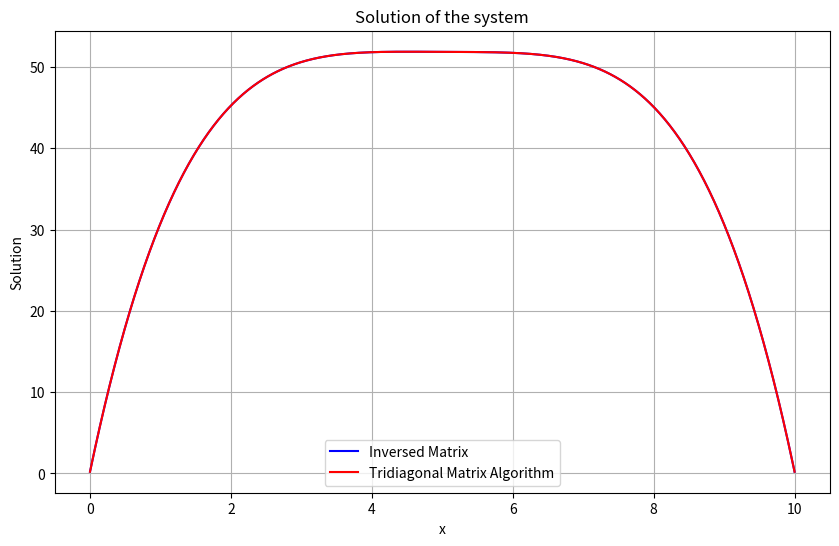

Reproduce this figure in Python.
import numpy as np
import matplotlib.pyplot as plt


def func(x):
    return (x - 5)**2

def get_tridiagonal_matrix(n: int):
    matrix = np.zeros((n, n))
    np.fill_diagonal(matrix, 2)

    for i in range(n - 1):
        matrix[i, i + 1] = -1
        matrix[i + 1, i] = -1

    matrix[0, 0] = 3
    matrix[-1, -1] = 3

    return matrix

def solve_by_finding_inversed_matrix(matrix, vector):
    inversed = np.linalg.inv(matrix)
    return np.dot(inversed, vector)

def solve_by_tridiagonal_matrix_algorithm(matrix, vector):
    n = len(matrix)
    a = np.zeros(n)
    b = np.zeros(n - 1)
    c = np.zeros(n - 1)

    for i in range(n):
        a[i] = matrix[i, i]
        if i > 0:
            b[i - 1] = matrix[i - 1, i]
            c[i - 1] = matrix[i, i - 1]
    
    b[0] /= a[0]
    for i in range(1, n - 1):
        b[i] /= (a[i] - c[i - 1] * b[i - 1])
    
    vector[0] /= a[0]
    for i in range(1, n):
        vector[i] = (vector[i] - c[i - 1] * vector[i - 1]) / (a[i] - c[i - 1] * b[i - 1])
    
    x = np.zeros(n)
    x[-1] = vector[-1]
    for i in range(n - 2, -1, -1):
        x[i] = vector[i] - b[i] * x[i + 1]
    
    return x

def residual(matrix, vector, solution):
    return np.dot(matrix, solution) - vector

def get_norm(vector):
    return np.linalg.norm(vector)



def get_initial_data(n, cell_size, a, b):
    vector = np.zeros(n - 1)
    for i in range(n - 1):
        x = cell_size * (i + 0.5)
        vector[i] = func(x) * cell_size ** 2
    vector[0] += 2 * a
    vector[-1] += 2 * b
    return vector

lengh = 10
n = 1000
a = 0
b = 0
cell_size = lengh / n
matrix = get_tridiagonal_matrix(n - 1)

vector = get_initial_data(n, cell_size, a, b)

solution_by_inversed_matrix = solve_by_finding_inversed_matrix(matrix, vector)
solution_by_tridiagonal_matrix_algorithm = solve_by_tridiagonal_matrix_algorithm(matrix, vector)
residual_by_inversed_matrix = residual(matrix, vector, solution_by_inversed_matrix)
residual_by_tridiagonal_matrix_algorithm = residual(matrix, vector, solution_by_tridiagonal_matrix_algorithm)
norm_by_inversed_matrix = get_norm(residual_by_inversed_matrix)
norm_by_tridiagonal_matrix_algorithm = get_norm(residual_by_tridiagonal_matrix_algorithm)
print("Solution by inversed matrix:")
print(solution_by_inversed_matrix[:n:n//10])
print("Norm of residual:")
print(norm_by_inversed_matrix)
print("-" * 50)
print("Solution by tridiagonal matrix algorithm:")
print(solution_by_tridiagonal_matrix_algorithm[:n:n//10])
print("Norm of residual:")
print(norm_by_tridiagonal_matrix_algorithm)
print("-" * 50)

plt.figure(figsize=(10, 6))
plt.plot(np.linspace(0, lengh, n - 1), solution_by_inversed_matrix, label="Inversed Matrix", color="blue")
plt.plot(np.linspace(0, lengh, n - 1), solution_by_tridiagonal_matrix_algorithm, label="Tridiagonal Matrix Algorithm", color="red")
plt.xlabel("x")  # Подпись оси X
plt.ylabel("Solution")  # Подпись оси Y
plt.title("Solution of the system")  # Заголовок графика
plt.legend()  # Показываем легенду
plt.grid(True)  # Включаем сетку
plt.show()  # Показываем график